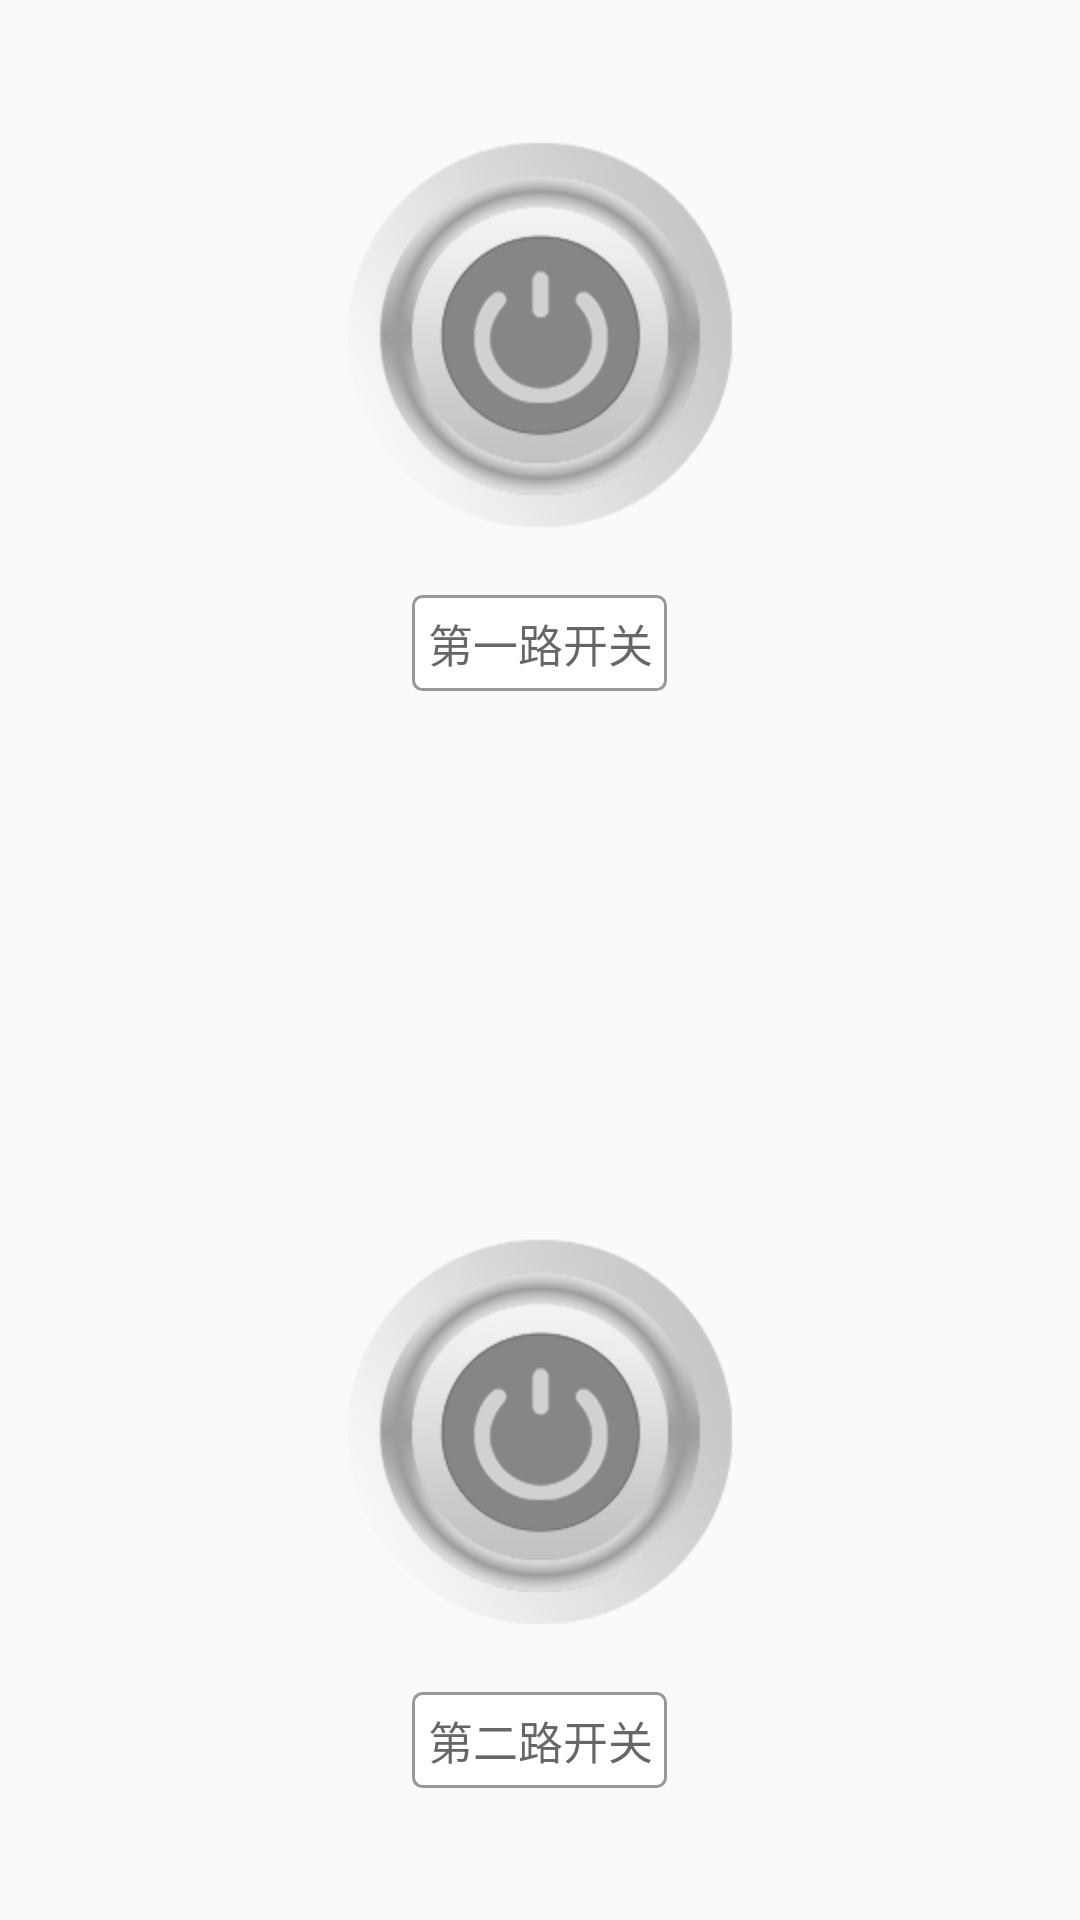

Write the Android layout XML for this screen, with the resource values it uses.
<!-- AndroidManifest.xml: application theme AppTheme -->
<!-- res/layout/fragment_n105_second.xml -->
<RelativeLayout xmlns:android="http://schemas.android.com/apk/res/android"
             xmlns:tools="http://schemas.android.com/tools"
             android:layout_width="match_parent"
             android:layout_height="match_parent"
             tools:context=".UI.Fragment.N105Second">

    


    <ImageButton
        android:layout_width="wrap_content"
        android:layout_height="wrap_content"
        android:id="@+id/btnone"
        android:layout_marginTop="45dp"
        android:src="@mipmap/button_off"
        android:background="#00000000"
        android:layout_alignParentTop="true"
        android:layout_centerHorizontal="true"/>

    <TextView
        android:layout_width="wrap_content"
        android:layout_height="wrap_content"
        android:id="@+id/devone"
        android:background="@drawable/corledit_shape"
        android:padding="5dip"
        android:textSize="15dip"
        android:singleLine="true"
        android:hint="第一路开关"
        android:layout_below="@+id/btnone"
        android:layout_centerHorizontal="true"
        android:layout_marginTop="20dp"
        android:gravity="center"/>

    <ImageButton
        android:layout_width="wrap_content"
        android:layout_height="wrap_content"
        android:id="@+id/btntwo"
        android:src="@mipmap/button_off"
        android:background="#00000000"
        android:layout_above="@+id/devtwo"
        android:layout_alignStart="@+id/btnone"
        android:layout_marginBottom="20dp"/>

    <TextView
        android:layout_width="wrap_content"
        android:layout_height="wrap_content"
        android:id="@+id/devtwo"
        android:background="@drawable/corledit_shape"
        android:padding="5dip"
        android:textSize="15dip"
        android:singleLine="true"
        android:hint="第二路开关"
        android:layout_marginBottom="44dp"
        android:layout_alignParentBottom="true"
        android:layout_alignStart="@+id/devone"
        android:gravity="center"/>

</RelativeLayout>
<!-- resources referenced by this layout -->
<resources>
  <!-- drawable corledit_shape (drawable) -->
  <?xml version="1.0" encoding="utf-8"?>
  <shape xmlns:android="http://schemas.android.com/apk/res/android">
      <solid android:color="#FFFFFF" />
      <corners android:radius="3dip"/>
      <stroke
          android:width="1dip"
          android:color="#fd999898" />
  </shape>
  <!-- mipmap button_off: png bitmap (mipmap-hdpi, 25398 bytes) -->
  <style name="AppTheme" parent="Theme.AppCompat.Light.DarkActionBar">
          
          <item name="colorPrimary">@color/colorPrimary</item>
          <item name="colorPrimaryDark">@color/colorPrimaryDark</item>
          <item name="colorAccent">@color/colorAccent</item>
      </style>
  <color name="colorPrimary">#3F51B5</color>
  <color name="colorPrimaryDark">#303F9F</color>
  <color name="colorAccent">#FF4081</color>
</resources>
